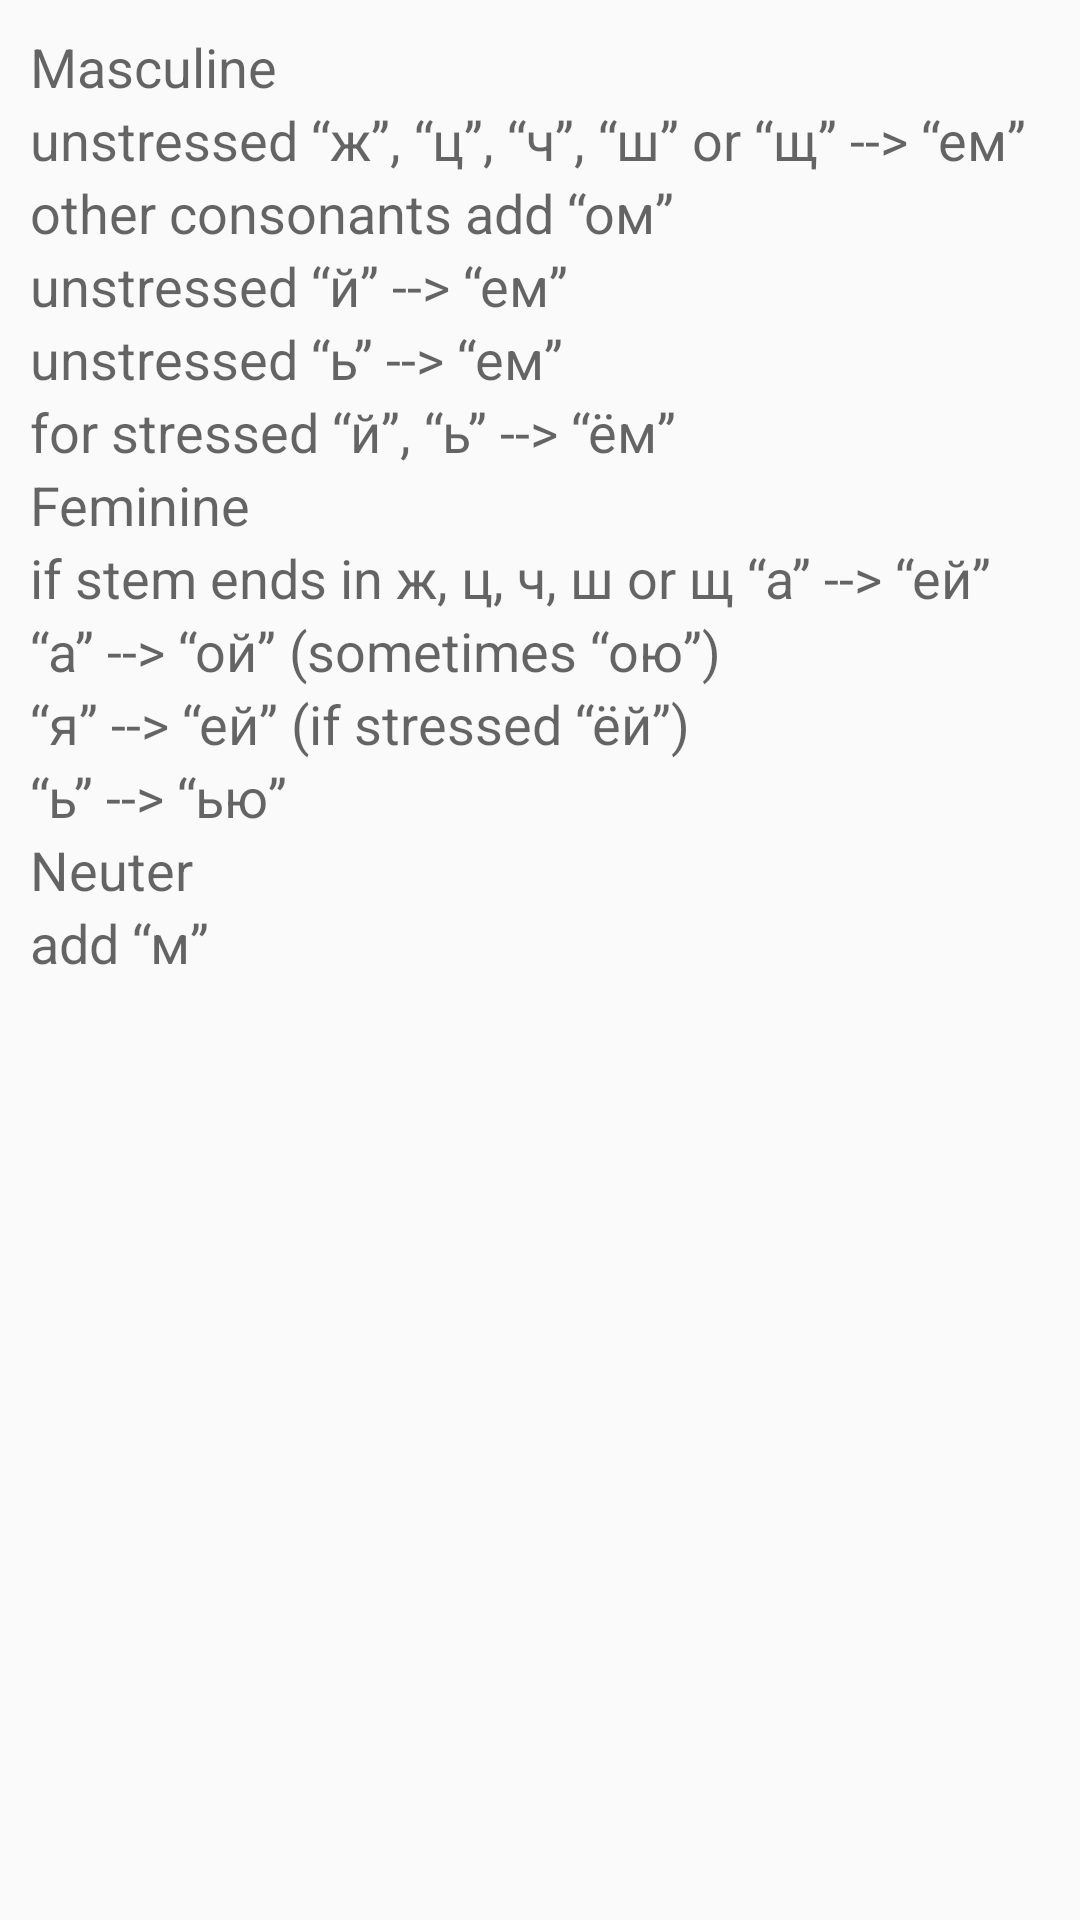

Reconstruct the res/layout file that produces this screen, plus the resources it refers to.
<!-- AndroidManifest.xml: application theme AppTheme -->
<!-- res/layout/case_info_inst.xml -->
<?xml version="1.0" encoding="utf-8"?>
<LinearLayout xmlns:android="http://schemas.android.com/apk/res/android"
    android:orientation="vertical"
    android:layout_width="match_parent"
    android:layout_height="match_parent"
    android:padding="10dp">

    <TextView
        android:layout_width="wrap_content"
        android:layout_height="wrap_content"
        android:textAppearance="?android:attr/textAppearanceMedium"
        android:text="Masculine"
        android:id="@+id/textView1"
        android:textColor="@color/genderTitle" />

    <TextView
        android:layout_width="wrap_content"
        android:layout_height="wrap_content"
        android:textAppearance="?android:attr/textAppearanceMedium"
        android:text="unstressed “ж”, “ц”, “ч”, “ш” or “щ” --> “ем”"
        android:id="@+id/textView53" />

    <TextView
        android:layout_width="wrap_content"
        android:layout_height="wrap_content"
        android:textAppearance="?android:attr/textAppearanceMedium"
        android:text="other consonants add “ом”"
        android:id="@+id/textView54" />

    <TextView
        android:layout_width="wrap_content"
        android:layout_height="wrap_content"
        android:textAppearance="?android:attr/textAppearanceMedium"
        android:text="unstressed “й” --> “ем”"
        android:id="@+id/textView55" />

    <TextView
        android:layout_width="wrap_content"
        android:layout_height="wrap_content"
        android:textAppearance="?android:attr/textAppearanceMedium"
        android:text="unstressed “ь” --> “ем”"
        android:id="@+id/textView56" />

    <TextView
        android:layout_width="wrap_content"
        android:layout_height="wrap_content"
        android:textAppearance="?android:attr/textAppearanceMedium"
        android:text="for stressed “й”, “ь” --> “ём”"
        android:id="@+id/textView57" />

    <TextView
        android:layout_width="wrap_content"
        android:layout_height="wrap_content"
        android:textAppearance="?android:attr/textAppearanceMedium"
        android:text="Feminine"
        android:id="@+id/textView2"
        android:textColor="@color/genderTitle" />

    <TextView
        android:layout_width="wrap_content"
        android:layout_height="wrap_content"
        android:textAppearance="?android:attr/textAppearanceMedium"
        android:text="if stem ends in ж, ц, ч, ш or щ “а” --> “ей”"
        android:id="@+id/textView58" />

    <TextView
        android:layout_width="wrap_content"
        android:layout_height="wrap_content"
        android:textAppearance="?android:attr/textAppearanceMedium"
        android:text="“а” --> “ой” (sometimes “ою”)"
        android:id="@+id/textView59" />

    <TextView
        android:layout_width="wrap_content"
        android:layout_height="wrap_content"
        android:textAppearance="?android:attr/textAppearanceMedium"
        android:text="“я” --> “ей” (if stressed “ёй”)"
        android:id="@+id/textView60" />

    <TextView
        android:layout_width="wrap_content"
        android:layout_height="wrap_content"
        android:textAppearance="?android:attr/textAppearanceMedium"
        android:text="“ь” --> “ью”"
        android:id="@+id/textView61" />

    <TextView
        android:layout_width="wrap_content"
        android:layout_height="wrap_content"
        android:textAppearance="?android:attr/textAppearanceMedium"
        android:text="Neuter"
        android:id="@+id/textView3"
        android:textColor="@color/genderTitle" />

    <TextView
        android:layout_width="wrap_content"
        android:layout_height="wrap_content"
        android:textAppearance="?android:attr/textAppearanceMedium"
        android:text="add “м” "
        android:id="@+id/textView62" />


</LinearLayout>
<!-- resources referenced by this layout -->
<resources>
  <style name="AppTheme" parent="Theme.AppCompat.Light.NoActionBar">
          <item name="colorPrimary">@color/ColorPrimary</item>
          <item name="colorPrimaryDark">@color/ColorPrimaryDark</item>
      </style>
  <color name="ColorPrimary">#FF5722</color>
  <color name="ColorPrimaryDark">#A64A19</color>
</resources>
